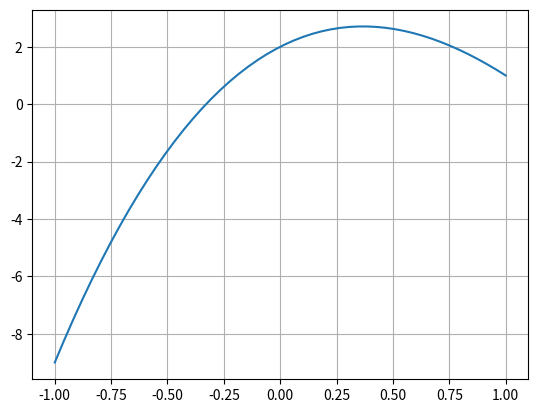
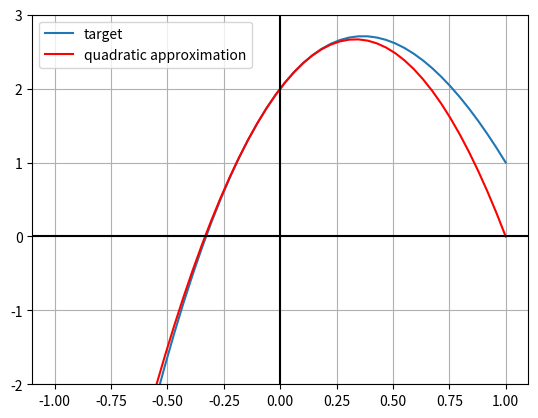
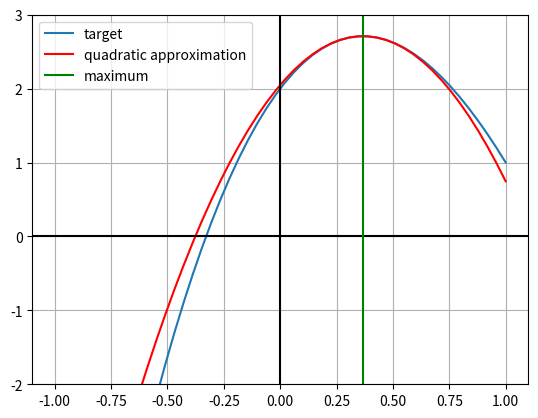

The script that saved these images, in order:
import numpy as np
import matplotlib.pyplot as plt

# Define the target function to be optimized
def f(x):
    return x**3 - 6*x**2 + 4*x + 2

# Plot the target function
x = np.linspace(-1, 1)
fig, ax = plt.subplots()
ax.plot(x, f(x), label='target')
ax.grid()

# Define the first and second derivatives of the target function
def fprime(x):
    return 3*x**2 - 12*x + 4

def fsecond(x):
    return 6*x - 12

# Define a quadratic approximation based on a point and its derivatives
def quadratic_approx(x, x0, f, fprime, fsecond):
    return f(x0) + fprime(x0)*(x - x0) + 0.5*fsecond(x0)*(x - x0)**2

# Plot the target function and its quadratic approximation
fig, ax = plt.subplots()
ax.plot(x, f(x), label='target')
ax.grid()
ax.plot(x, quadratic_approx(x, 0, f, fprime, fsecond), color='red', label='quadratic approximation')
ax.set_ylim([-2, 3])
ax.axhline(y=0, color='k')
ax.axvline(x=0, color='k')
plt.legend()

# Implement the Newton-Raphson method for finding the maximum
def newton(x0, fprime, fsecond, maxiter=100, eps=0.0001):
    x = x0
    for i in range(maxiter):
        xnew = x - (fprime(x) / fsecond(x))
        if abs(xnew - x) < eps:
            return xnew  # Return the x-coordinate of the maximum if convergence is achieved
        x = xnew
    return x  # Return the last estimate if maximum iterations are reached

# Find the x-coordinate of the maximum using the Newton-Raphson method
x_max = newton(0, fprime, fsecond)
print("x-coordinate of the maximum:", x_max)

# Plot the result with the maximum highlighted
fig, ax = plt.subplots()
ax.plot(x, f(x), label='target')
ax.grid()
ax.plot(x, quadratic_approx(x, x_max, f, fprime, fsecond), color='red', label='quadratic approximation')
ax.set_ylim([-2, 3])
ax.axhline(y=0, color='k')
ax.axvline(x=0, color='k')
ax.axvline(x=x_max, color='green', label='maximum')
plt.legend()

plt.show()
